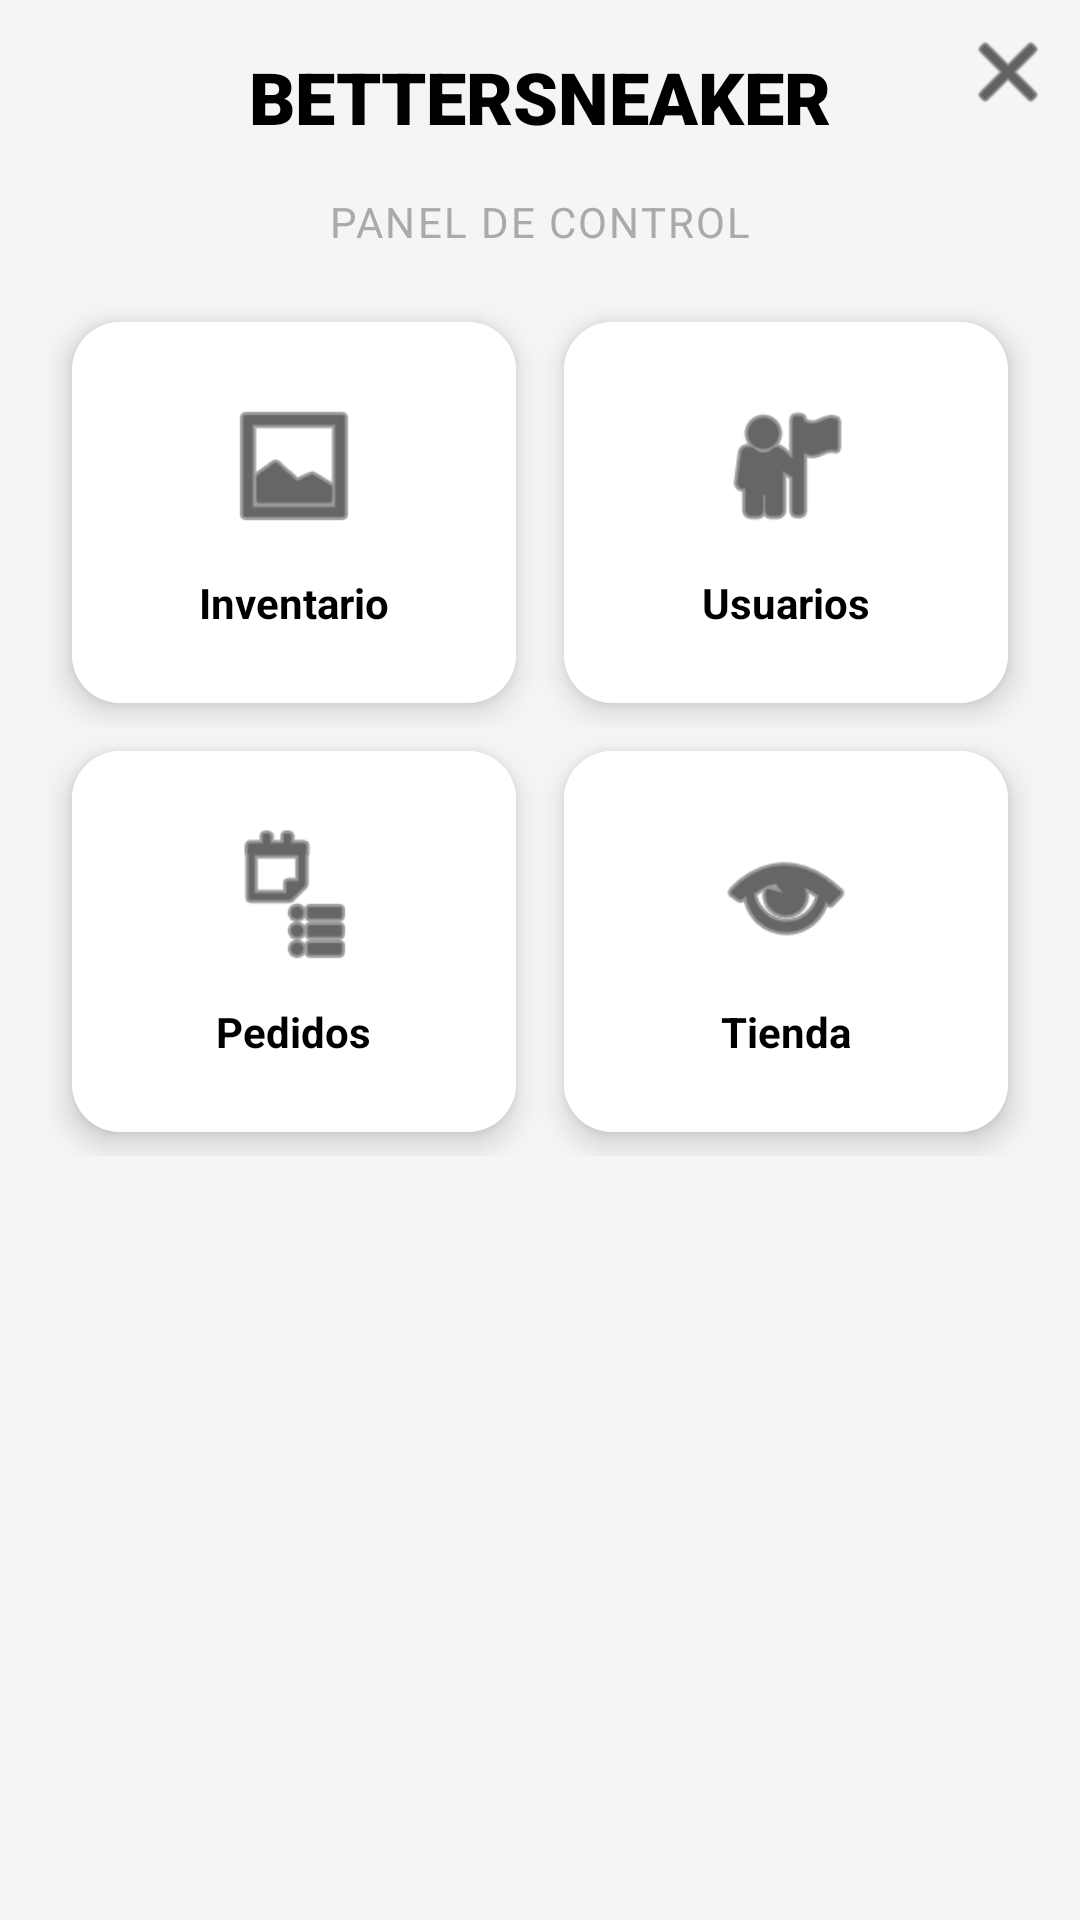

Android layout source for this screen:
<!-- AndroidManifest.xml: application theme Theme.BetterSneaker -->
<!-- res/layout/activity_admin.xml -->
<?xml version="1.0" encoding="utf-8"?>
<androidx.constraintlayout.widget.ConstraintLayout
    xmlns:android="http://schemas.android.com/apk/res/android"
    xmlns:app="http://schemas.android.com/apk/res-auto"
    android:layout_width="match_parent"
    android:layout_height="match_parent"
    android:fitsSystemWindows="true">

    <TextView
        android:id="@+id/txtHeader"
        android:layout_width="0dp"
        android:layout_height="wrap_content"
        android:text="BETTERSNEAKER"
        android:textAllCaps="true"
        android:textSize="24sp"
        android:textStyle="bold"
        android:fontFamily="sans-serif-black"
        android:textColor="#000000"
        android:gravity="center"
        android:padding="16dp"
        app:layout_constraintTop_toTopOf="parent"
        app:layout_constraintStart_toStartOf="parent"
        app:layout_constraintEnd_toEndOf="parent" />

    <TextView
        android:id="@+id/txtSubtitle"
        android:layout_width="0dp"
        android:layout_height="wrap_content"
        android:text="PANEL DE CONTROL"
        android:textSize="14sp"
        android:textColor="@android:color/darker_gray"
        android:letterSpacing="0.05"
        android:gravity="center"
        app:layout_constraintTop_toBottomOf="@id/txtHeader"
        app:layout_constraintStart_toStartOf="parent"
        app:layout_constraintEnd_toEndOf="parent" />

    <ImageButton
        android:id="@+id/btnLogout"
        android:layout_width="wrap_content"
        android:layout_height="wrap_content"
        android:src="@android:drawable/ic_menu_close_clear_cancel"
        android:background="@android:color/transparent"
        android:tint="#000000"
        android:padding="8dp"
        app:layout_constraintTop_toTopOf="parent"
        app:layout_constraintEnd_toEndOf="parent" />

    <LinearLayout
        android:id="@+id/gridContainer"
        android:layout_width="0dp"
        android:layout_height="wrap_content"
        android:orientation="vertical"
        android:padding="16dp"
        app:layout_constraintTop_toBottomOf="@id/txtSubtitle"
        app:layout_constraintStart_toStartOf="parent"
        app:layout_constraintEnd_toEndOf="parent">

        <LinearLayout
            android:layout_width="match_parent"
            android:layout_height="wrap_content"
            android:orientation="horizontal"
            android:weightSum="2">

            <com.google.android.material.card.MaterialCardView
                android:id="@+id/cardInventario"
                android:layout_width="0dp"
                android:layout_height="wrap_content"
                android:layout_weight="1"
                android:layout_margin="8dp"
                app:cardCornerRadius="16dp"
                app:cardElevation="6dp">
                <LinearLayout
                    android:layout_width="match_parent"
                    android:layout_height="wrap_content"
                    android:gravity="center"
                    android:orientation="vertical"
                    android:padding="24dp"
                    android:background="@android:color/white">
                    <ImageView
                        android:layout_width="48dp"
                        android:layout_height="48dp"
                        android:src="@android:drawable/ic_menu_gallery"
                        app:tint="@color/black"/>
                    <TextView
                        android:layout_width="wrap_content"
                        android:layout_height="wrap_content"
                        android:text="Inventario"
                        android:textStyle="bold"
                        android:textColor="@color/black"
                        android:layout_marginTop="12dp" />
                </LinearLayout>
            </com.google.android.material.card.MaterialCardView>

            <com.google.android.material.card.MaterialCardView
                android:id="@+id/cardUsuarios"
                android:layout_width="0dp"
                android:layout_height="wrap_content"
                android:layout_weight="1"
                android:layout_margin="8dp"
                app:cardCornerRadius="16dp"
                app:cardElevation="6dp">
                <LinearLayout
                    android:layout_width="match_parent"
                    android:layout_height="wrap_content"
                    android:gravity="center"
                    android:orientation="vertical"
                    android:padding="24dp"
                    android:background="@android:color/white">
                    <ImageView
                        android:layout_width="48dp"
                        android:layout_height="48dp"
                        android:src="@android:drawable/ic_menu_myplaces"
                        app:tint="@color/black"/>
                    <TextView
                        android:layout_width="wrap_content"
                        android:layout_height="wrap_content"
                        android:text="Usuarios"
                        android:textStyle="bold"
                        android:textColor="@color/black"
                        android:layout_marginTop="12dp" />
                </LinearLayout>
            </com.google.android.material.card.MaterialCardView>
        </LinearLayout>

        <LinearLayout
            android:layout_width="match_parent"
            android:layout_height="wrap_content"
            android:orientation="horizontal"
            android:weightSum="2">

            <com.google.android.material.card.MaterialCardView
                android:id="@+id/cardPedidos"
                android:layout_width="0dp"
                android:layout_height="wrap_content"
                android:layout_weight="1"
                android:layout_margin="8dp"
                app:cardCornerRadius="16dp"
                app:cardElevation="6dp">
                <LinearLayout
                    android:layout_width="match_parent"
                    android:layout_height="wrap_content"
                    android:gravity="center"
                    android:orientation="vertical"
                    android:padding="24dp"
                    android:background="@android:color/white">
                    <ImageView
                        android:layout_width="48dp"
                        android:layout_height="48dp"
                        android:src="@android:drawable/ic_menu_agenda"
                        app:tint="@color/black"/>
                    <TextView
                        android:layout_width="wrap_content"
                        android:layout_height="wrap_content"
                        android:text="Pedidos"
                        android:textStyle="bold"
                        android:textColor="@color/black"
                        android:layout_marginTop="12dp" />
                </LinearLayout>
            </com.google.android.material.card.MaterialCardView>

            <com.google.android.material.card.MaterialCardView
                android:id="@+id/cardTienda"
                android:layout_width="0dp"
                android:layout_height="wrap_content"
                android:layout_weight="1"
                android:layout_margin="8dp"
                app:cardCornerRadius="16dp"
                app:cardElevation="6dp">
                <LinearLayout
                    android:layout_width="match_parent"
                    android:layout_height="wrap_content"
                    android:gravity="center"
                    android:orientation="vertical"
                    android:padding="24dp"
                    android:background="@android:color/white">
                    <ImageView
                        android:layout_width="48dp"
                        android:layout_height="48dp"
                        android:src="@android:drawable/ic_menu_view"
                        app:tint="@color/black"/>
                    <TextView
                        android:layout_width="wrap_content"
                        android:layout_height="wrap_content"
                        android:text="Tienda"
                        android:textStyle="bold"
                        android:textColor="@color/black"
                        android:layout_marginTop="12dp" />
                </LinearLayout>
            </com.google.android.material.card.MaterialCardView>
        </LinearLayout>
    </LinearLayout>

</androidx.constraintlayout.widget.ConstraintLayout>
<!-- resources referenced by this layout -->
<resources>
  <color name="black">#000000</color>
  <style name="Theme.BetterSneaker" parent="Theme.MaterialComponents.DayNight.NoActionBar">
          <item name="colorPrimary">@color/black</item>
          <item name="colorOnPrimary">@color/white</item>
          <item name="colorAccent">@color/accent</item>
          <item name="android:colorBackground">@color/background_light</item>
          <item name="android:windowLightStatusBar">true</item>
      </style>
  <color name="white">#FFFFFF</color>
  <color name="accent">#CEFF00</color>
  <color name="background_light">#F5F5F5</color>
</resources>
